4-way image classification set "dataset" from GitHub (Raushan94kr/AI_Disaster_Response_Assistant); label vocabulary: destroyed, major damage, minor damage, no damage.

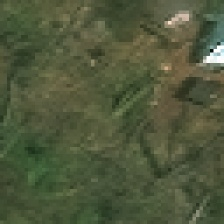
Label: minor damage

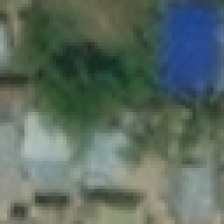
Label: no damage

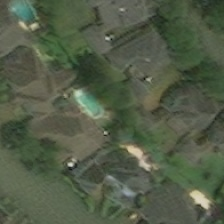
Label: major damage

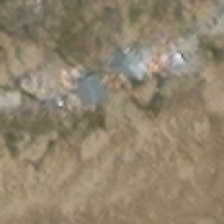
Label: destroyed

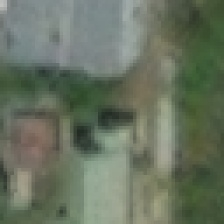
Label: no damage

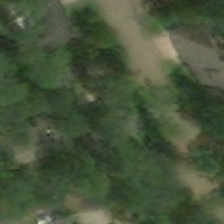
Label: minor damage
